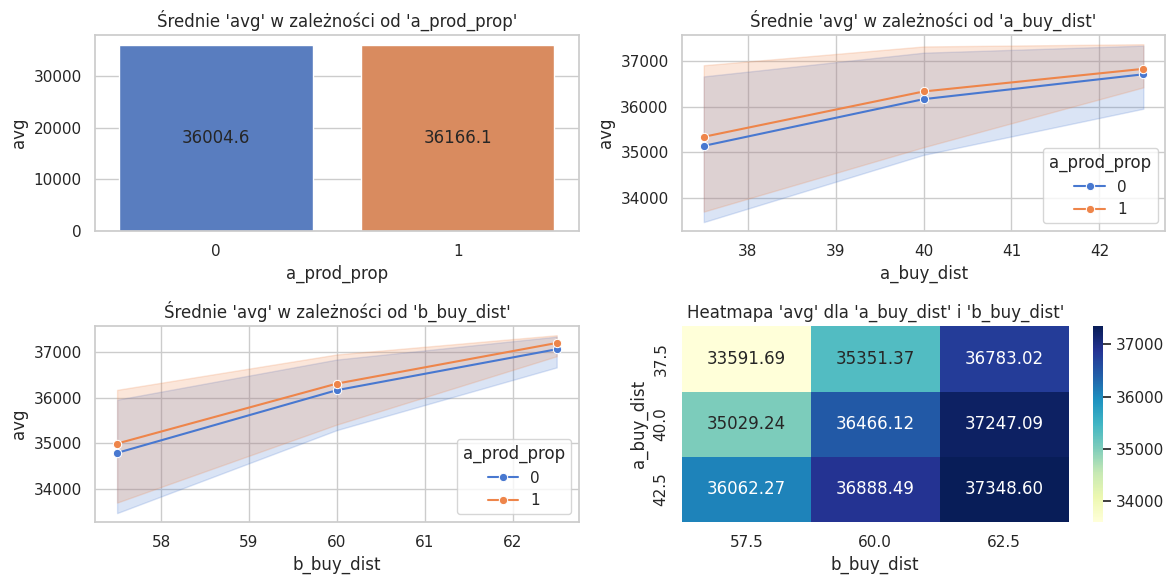

The script that saved this image:
import pandas as pd
import matplotlib.pyplot as plt
import seaborn as sns

data = {
    "a_prod_prop": [0, 1, 0, 1, 0, 1, 0, 1, 0, 1, 0, 1, 0, 1, 0, 1, 0, 1],
    "a_buy_dist": [37.5, 37.5, 37.5, 37.5, 37.5, 37.5, 40.0, 40.0, 40.0, 40.0, 40.0, 40.0, 42.5, 42.5, 42.5, 42.5, 42.5, 42.5],
    "b_buy_dist": [57.5, 57.5, 60.0, 60.0, 62.5, 62.5, 57.5, 57.5, 60.0, 60.0, 62.5, 62.5, 57.5, 57.5, 60.0, 60.0, 62.5, 62.5],
    "avg": [33476.94, 33706.44, 35291.26, 35411.47, 36661.02, 36905.03, 34945.88, 35112.61, 36366.28, 36565.97, 37178.98, 37315.19, 35954.58, 36169.96, 36833.04, 36943.94, 37333.10, 37364.09]
}

df = pd.DataFrame(data)

sns.set_theme(style="whitegrid")
fig, axes = plt.subplots(2, 2, figsize=(12, 6))

ax = sns.barplot(x="a_prod_prop", y="avg", data=df, errorbar=None, hue="a_prod_prop", palette="muted", legend=False, ax=axes[0, 0])
axes[0, 0].set_title("Średnie 'avg' w zależności od 'a_prod_prop'")
ax.bar_label(ax.containers[0], label_type="center")
ax.bar_label(ax.containers[1], label_type="center")

df = df.groupby(["a_buy_dist", "b_buy_dist"], as_index=False).mean()

sns.lineplot(x="a_buy_dist", y="avg", hue="a_prod_prop", data=data, ax=axes[0, 1], marker="o", palette="muted")
axes[0, 1].set_title("Średnie 'avg' w zależności od 'a_buy_dist'")

sns.lineplot(x="b_buy_dist", y="avg", hue="a_prod_prop", data=data, ax=axes[1, 0], marker="o", palette="muted")
axes[1, 0].set_title("Średnie 'avg' w zależności od 'b_buy_dist'")

pivot = df.pivot(index="a_buy_dist", columns="b_buy_dist", values="avg")
sns.heatmap(pivot, annot=True, fmt=".2f", cmap="YlGnBu", ax=axes[1, 1])
axes[1, 1].set_title("Heatmapa 'avg' dla 'a_buy_dist' i 'b_buy_dist'")

plt.tight_layout()
plt.show()
